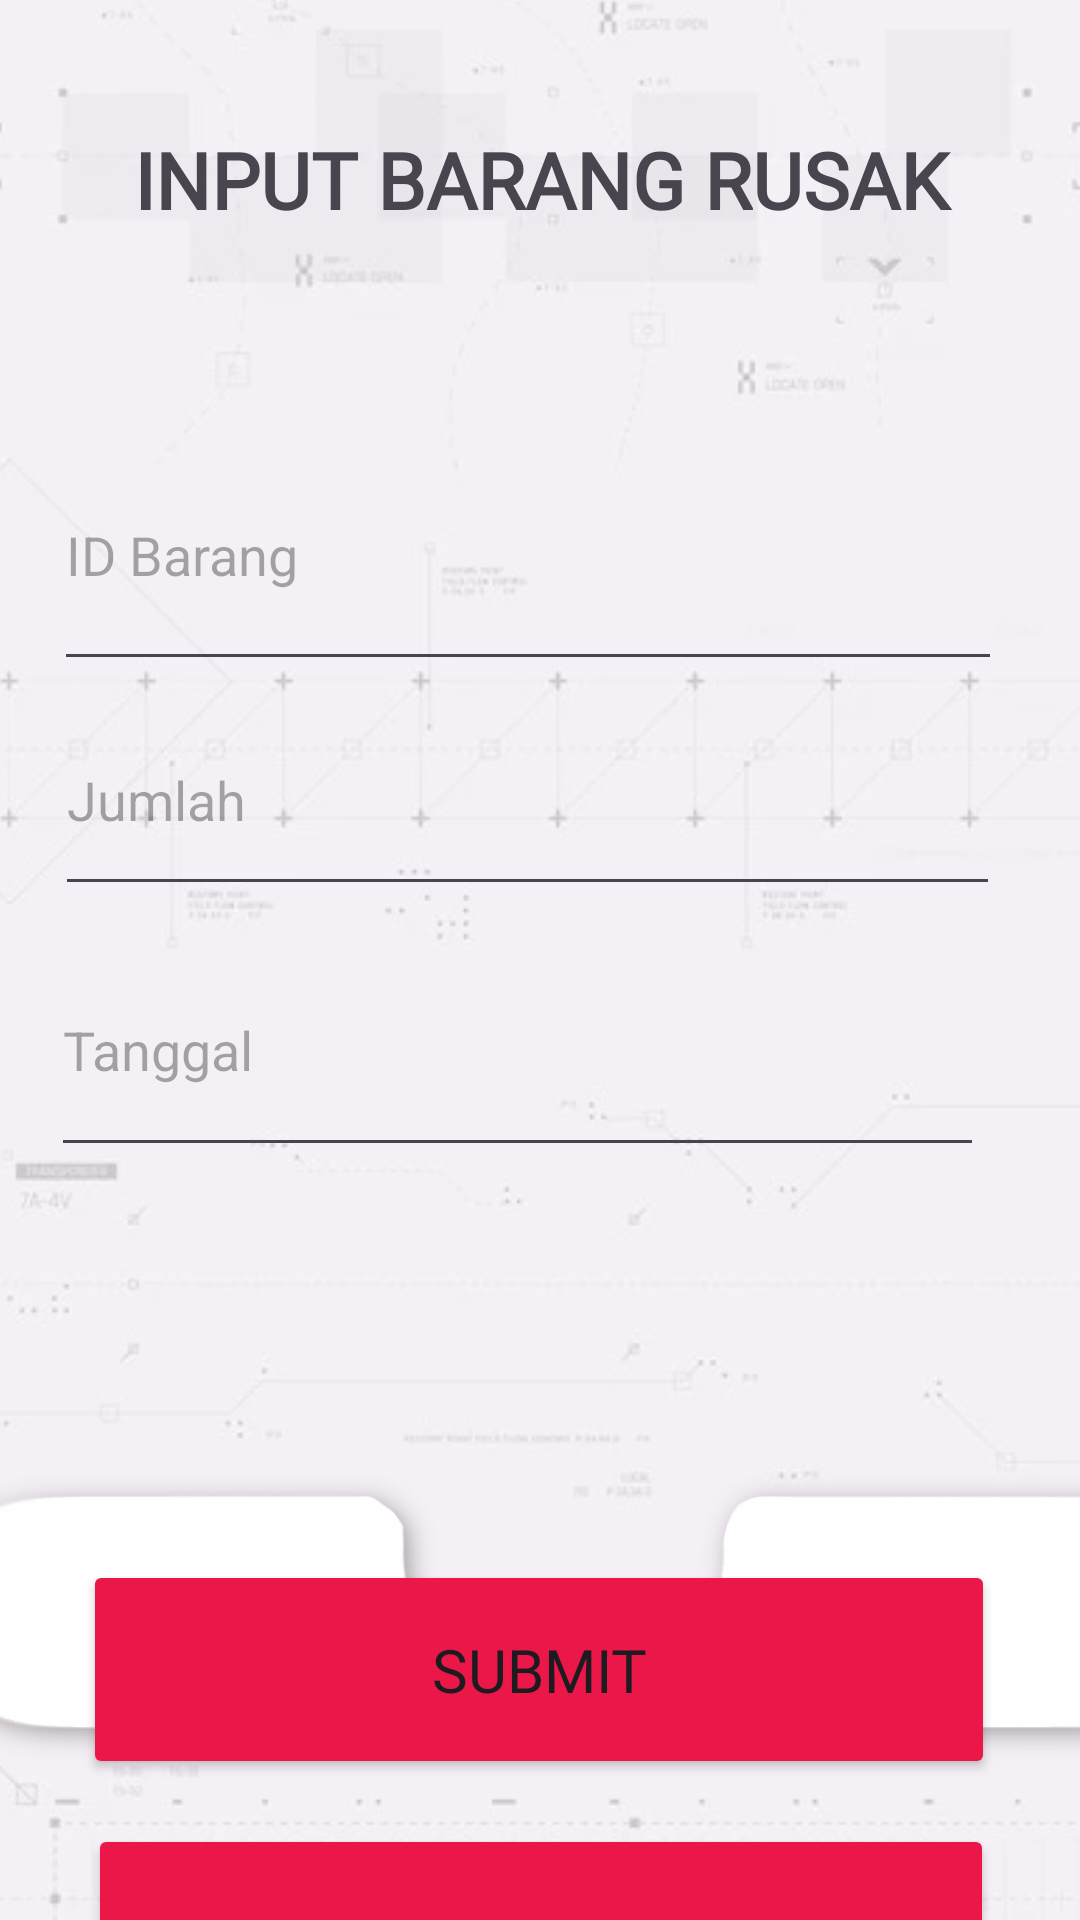

Layout XML and referenced resources for this Android screen:
<!-- AndroidManifest.xml: application theme Theme.Testapkp1 -->
<!-- res/layout/inputdatabr.xml -->
<?xml version="1.0" encoding="utf-8"?>
<androidx.constraintlayout.widget.ConstraintLayout xmlns:android="http://schemas.android.com/apk/res/android"
    xmlns:app="http://schemas.android.com/apk/res-auto"
    xmlns:tools="http://schemas.android.com/tools"
    android:layout_width="match_parent"
    android:layout_height="match_parent">

    <ImageView
        android:id="@+id/imageView59"
        android:layout_width="687dp"
        android:layout_height="1149dp"
        android:alpha="0.3"
        app:layout_constraintBottom_toBottomOf="parent"
        app:layout_constraintEnd_toEndOf="parent"
        app:layout_constraintHorizontal_bias="0.431"
        app:layout_constraintStart_toStartOf="parent"
        app:layout_constraintTop_toTopOf="parent"
        app:layout_constraintVertical_bias="0.561"
        app:srcCompat="@mipmap/titles_fx" />

    <TextView
        android:id="@+id/textView17"
        android:layout_width="372dp"
        android:layout_height="66dp"
        android:fontFamily="@font/orbitron_extrabold"
        android:scrollbars="vertical"
        android:text="INPUT BARANG RUSAK"
        android:textAlignment="center"
        android:textSize="26sp"
        android:textStyle="bold"
        app:layout_constraintBottom_toBottomOf="parent"
        app:layout_constraintEnd_toEndOf="parent"
        app:layout_constraintStart_toStartOf="parent"
        app:layout_constraintTop_toTopOf="parent"
        app:layout_constraintVertical_bias="0.074" />

    <EditText
        android:id="@+id/editTextText18"
        android:layout_width="316dp"
        android:layout_height="87dp"
        android:layout_marginTop="140dp"
        android:ems="10"
        android:hint="ID Barang"
        android:inputType="text"
        android:textSize="18sp"
        app:layout_constraintEnd_toEndOf="parent"
        app:layout_constraintHorizontal_bias="0.41"
        app:layout_constraintStart_toStartOf="parent"
        app:layout_constraintTop_toTopOf="parent"  />

    <EditText
        android:id="@+id/editTextText19"
        android:layout_width="315dp"
        android:layout_height="74dp"
        android:layout_marginTop="228dp"
        android:ems="10"
        android:hint="Jumlah"
        android:inputType="text"
        android:textSize="18sp"
        app:layout_constraintEnd_toEndOf="parent"
        app:layout_constraintHorizontal_bias="0.406"
        app:layout_constraintStart_toStartOf="parent"
        app:layout_constraintTop_toTopOf="parent"/>

    <Button
        android:id="@+id/button5"
        android:layout_width="304dp"
        android:layout_height="73dp"
        android:layout_marginTop="520dp"
        android:backgroundTint="#EB1749"
        android:fontFamily="@font/orbitron_extrabold"
        android:text="Submit"
        android:textColorLink="#FF1B1B"
        android:textSize="20sp"
        app:layout_constraintEnd_toEndOf="parent"
        app:layout_constraintHorizontal_bias="0.495"
        app:layout_constraintStart_toStartOf="parent"
        app:layout_constraintTop_toTopOf="parent" />

    <Button
        android:id="@+id/button6"
        android:layout_width="302dp"
        android:layout_height="80dp"
        android:layout_marginTop="608dp"
        android:backgroundTint="#EB1749"
        android:fontFamily="@font/orbitron_extrabold"
        android:text="Reset"
        android:textSize="20sp"
        app:layout_constraintEnd_toEndOf="parent"
        app:layout_constraintHorizontal_bias="0.504"
        app:layout_constraintStart_toStartOf="parent"
        app:layout_constraintTop_toTopOf="parent"  />

    <ImageView
        android:id="@+id/imageView55"
        android:layout_width="495dp"
        android:layout_height="567dp"
        app:layout_constraintBottom_toBottomOf="parent"
        app:layout_constraintEnd_toEndOf="parent"
        app:layout_constraintStart_toStartOf="parent"
        app:layout_constraintTop_toTopOf="parent"
        app:layout_constraintVertical_bias="0.994"
        app:srcCompat="@mipmap/navigatorbar" />
    <ImageView
        android:id="@+id/imageView56"
        android:layout_width="78dp"
        android:layout_height="50dp"
        android:layout_marginTop="772dp"
        app:layout_constraintBottom_toBottomOf="@+id/imageView9"
        app:layout_constraintEnd_toEndOf="parent"
        app:layout_constraintHorizontal_bias="0.528"
        app:layout_constraintStart_toStartOf="parent"
        app:layout_constraintTop_toTopOf="parent"
        app:layout_constraintVertical_bias="0.886"
        app:srcCompat="@mipmap/logo_home_png_7412" />

    <ImageView
        android:id="@+id/imageView57"
        android:layout_width="48dp"
        android:layout_height="40dp"
        app:layout_constraintBottom_toBottomOf="parent"
        app:layout_constraintEnd_toEndOf="parent"
        app:layout_constraintHorizontal_bias="0.096"
        app:layout_constraintStart_toStartOf="parent"
        app:layout_constraintTop_toTopOf="parent"
        app:layout_constraintVertical_bias="0.902"
        app:srcCompat="?attr/actionModeCloseDrawable" />

    <ImageView
        android:id="@+id/imageView44"
        android:layout_width="50dp"
        android:layout_height="38dp"
        android:layout_marginTop="788dp"
        android:rotation="180"
        app:layout_constraintBottom_toBottomOf="@+id/imageView9"
        app:layout_constraintEnd_toEndOf="parent"
        app:layout_constraintHorizontal_bias="0.927"
        app:layout_constraintStart_toStartOf="parent"
        app:layout_constraintTop_toTopOf="parent"
        app:layout_constraintVertical_bias="0.901"
        app:srcCompat="?attr/actionModeCloseDrawable" />

    <EditText
        android:id="@+id/editTextDate3"
        android:layout_width="311dp"
        android:layout_height="81dp"
        android:layout_marginTop="308dp"
        android:ems="10"
        android:hint="Tanggal"
        android:inputType="date"
        android:textSize="18sp"
        app:layout_constraintEnd_toEndOf="parent"
        app:layout_constraintHorizontal_bias="0.35"
        app:layout_constraintStart_toStartOf="parent"
        app:layout_constraintTop_toTopOf="parent" />

    <Button
        android:id="@+id/NextLeftButtonBR"
        android:layout_width="91dp"
        android:layout_height="63dp"
        android:layout_marginBottom="72dp"
        android:alpha="0"
        android:text="Button"
        app:layout_constraintBottom_toBottomOf="parent"
        app:layout_constraintEnd_toEndOf="@+id/NextRightButtonBR"
        app:layout_constraintHorizontal_bias="0.064"
        app:layout_constraintStart_toStartOf="parent" />

    <Button
        android:id="@+id/NextRightButtonBR"
        android:layout_width="93dp"
        android:layout_height="67dp"
        android:layout_marginBottom="72dp"
        android:alpha="0"
        android:text="Button"
        app:layout_constraintBottom_toBottomOf="@+id/imageView55"
        app:layout_constraintEnd_toEndOf="parent"
        app:layout_constraintHorizontal_bias="0.981"
        app:layout_constraintStart_toStartOf="parent" />

    <Button
        android:id="@+id/HomeButtonBR"
        android:layout_width="84dp"
        android:layout_height="77dp"
        android:layout_marginBottom="68dp"
        android:alpha="0"
        android:text="Button"
        app:layout_constraintBottom_toBottomOf="@+id/imageView55"
        app:layout_constraintEnd_toEndOf="parent"
        app:layout_constraintHorizontal_bias="0.519"
        app:layout_constraintStart_toStartOf="parent" />

</androidx.constraintlayout.widget.ConstraintLayout>
<!-- resources referenced by this layout -->
<resources>
  <!-- mipmap logo_home_png_7412: webp bitmap (mipmap-xxhdpi, 28722 bytes) -->
  <!-- mipmap navigatorbar: webp bitmap (mipmap-xxhdpi, 38032 bytes) -->
  <!-- mipmap titles_fx: webp bitmap (mipmap-xxhdpi, 17480 bytes) -->
  <style name="Theme.Testapkp1" parent="Base.Theme.Testapkp1" />
  <style name="Base.Theme.Testapkp1" parent="Theme.Material3.DayNight.NoActionBar">
          
          
      </style>
</resources>
